Image classification data set "dataset" (UtrechtUniversity/insects on GitHub). Class labels (26): ant, bee, bee apis, bee bombus, beetle, beetle coccinellidae, beetle oedemeridae, bug, bug graphosoma, fly, fly empididae, fly sarcophagidae, fly small, hfly episyr, hfly eristal, hfly eupeo, hfly myathr, hfly sphaero, hoverfly syrphus, lepi, background non-insect, bird non-insect, dirt non-insect, shadow non-insect, scorpionfly, wasp.

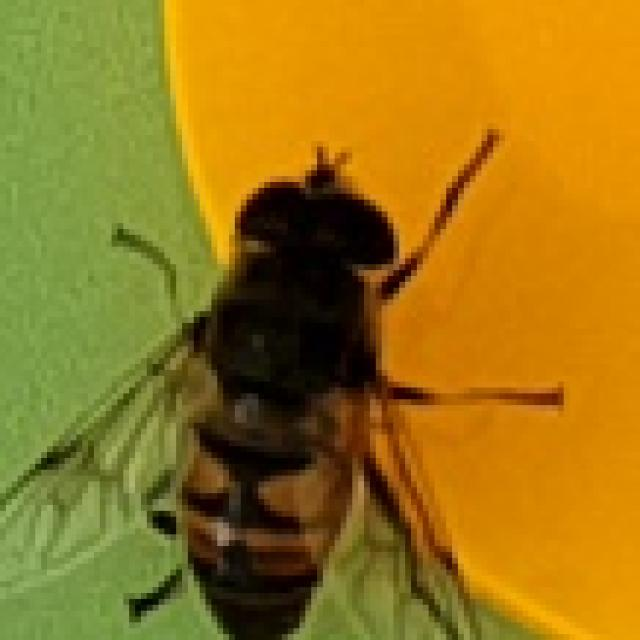
Label: hfly eristal

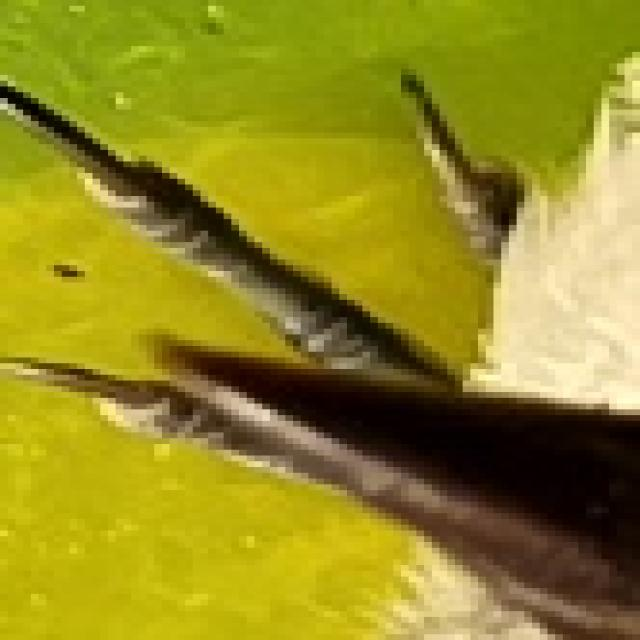
Label: bird non-insect

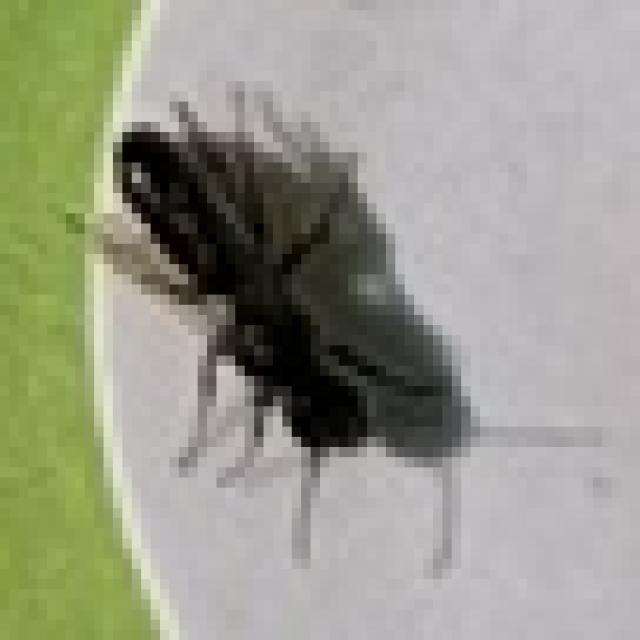
Label: bee

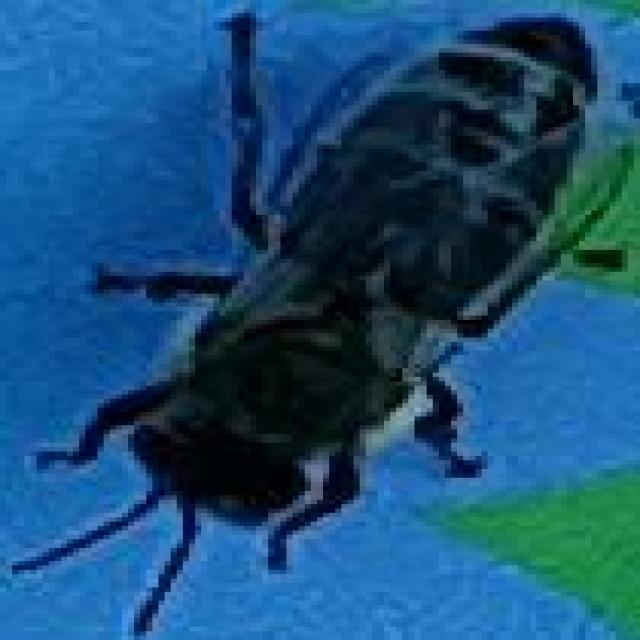
Label: bee apis

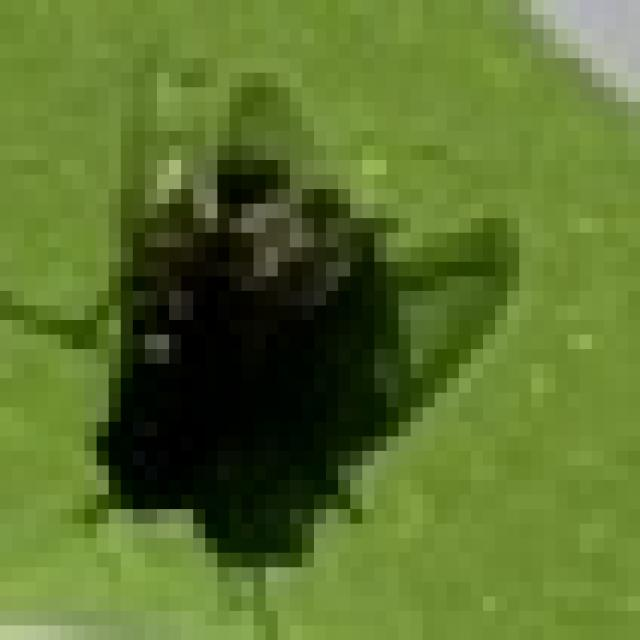
Label: fly

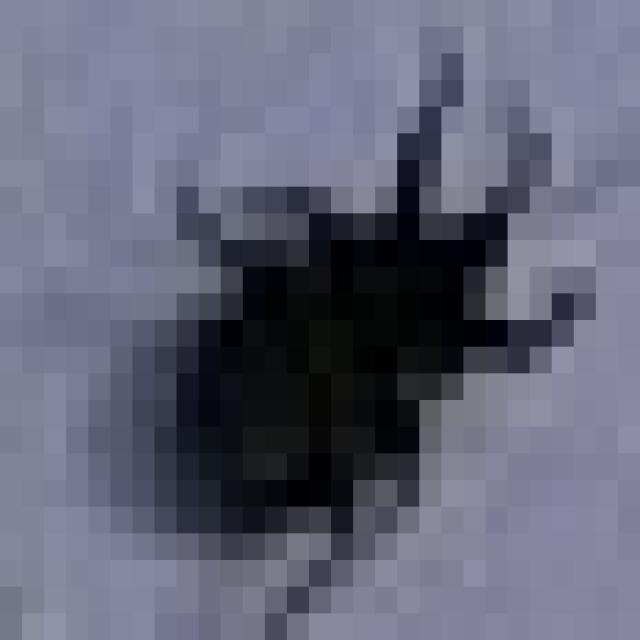
Label: beetle
